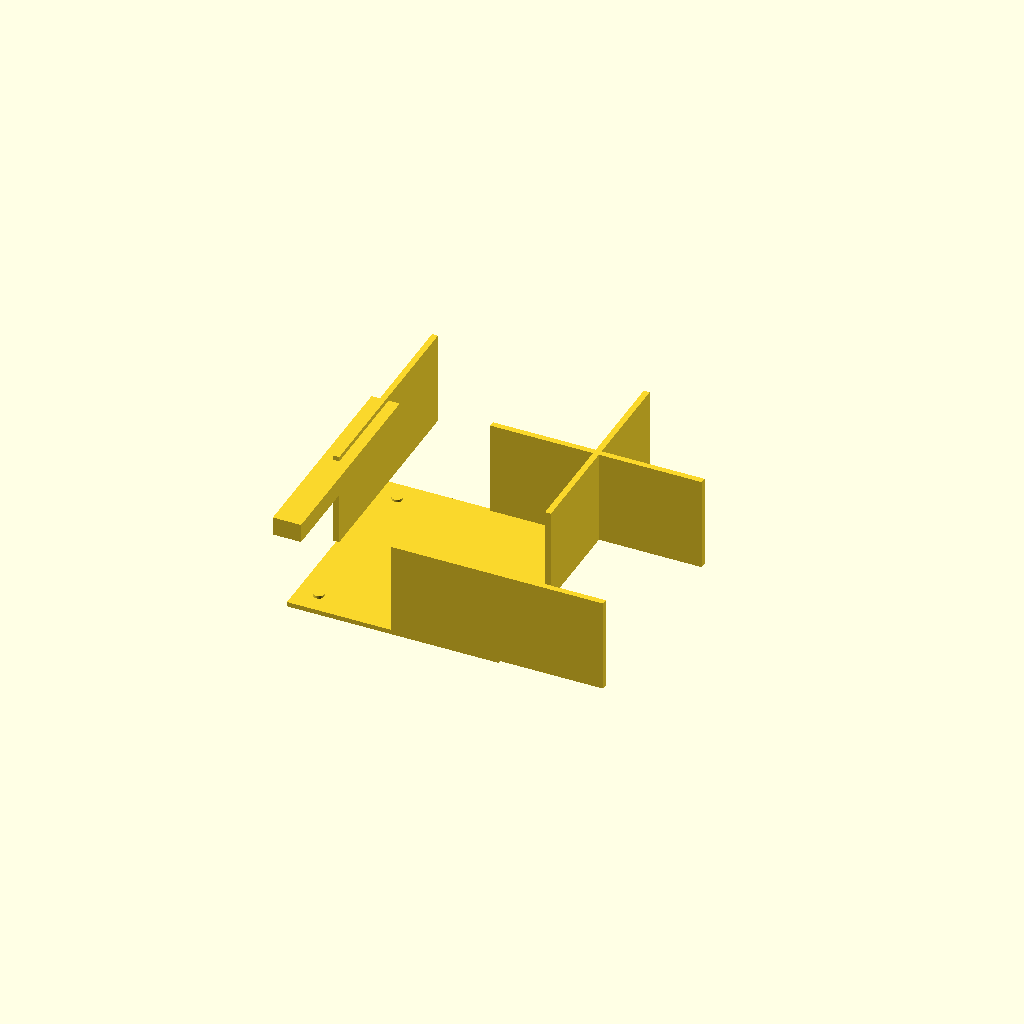
Cell 1: rendered with the file's own defaults.
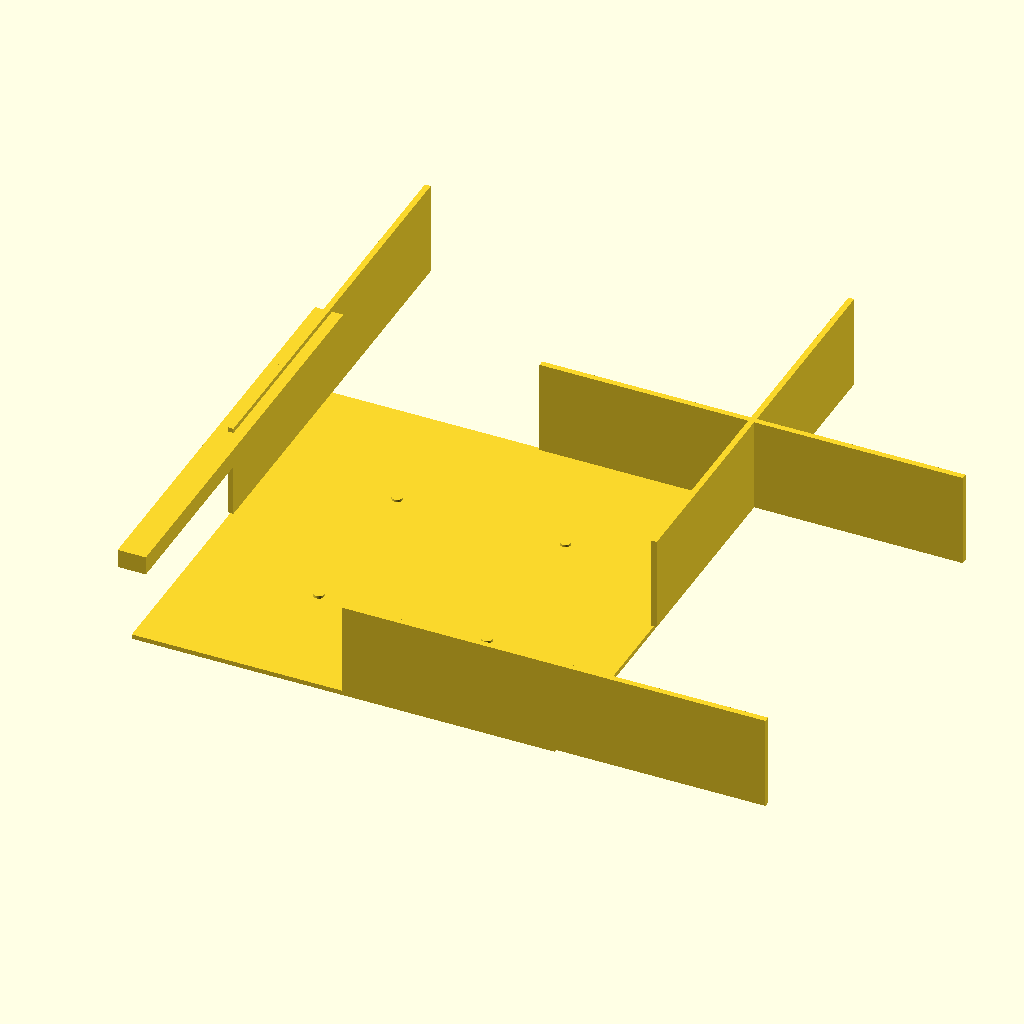
Cell 2: the same model with outer_size = 180.
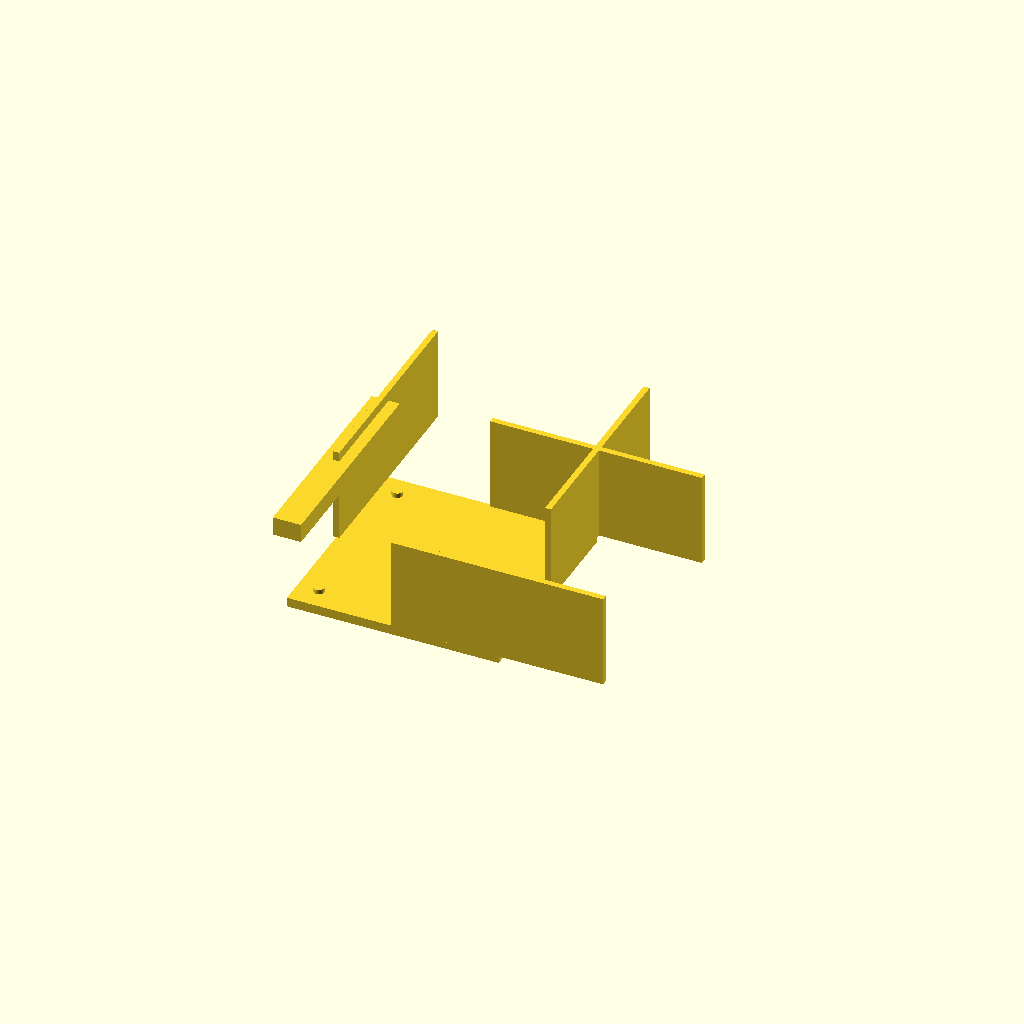
Cell 3: the same model with plate_thickness = 4.
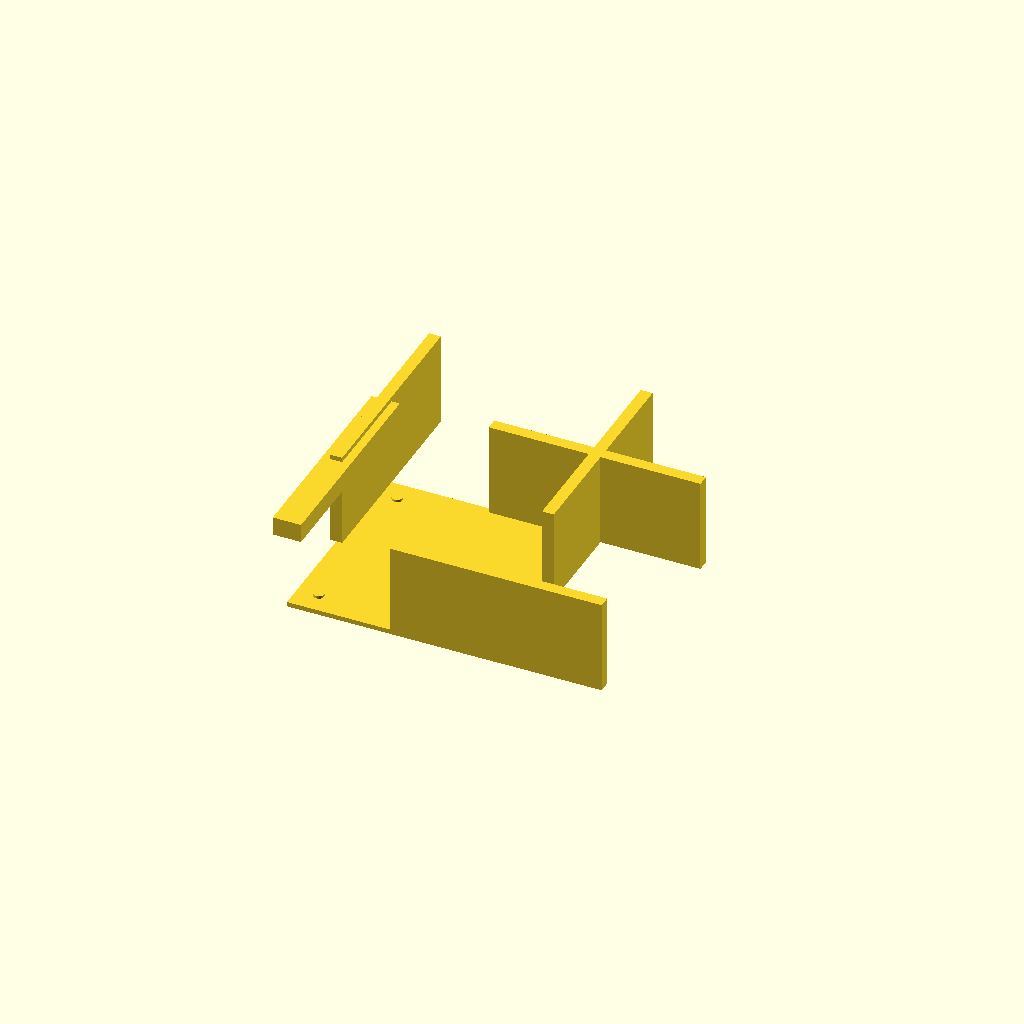
Cell 4: the same model with wall_thickness = 5.
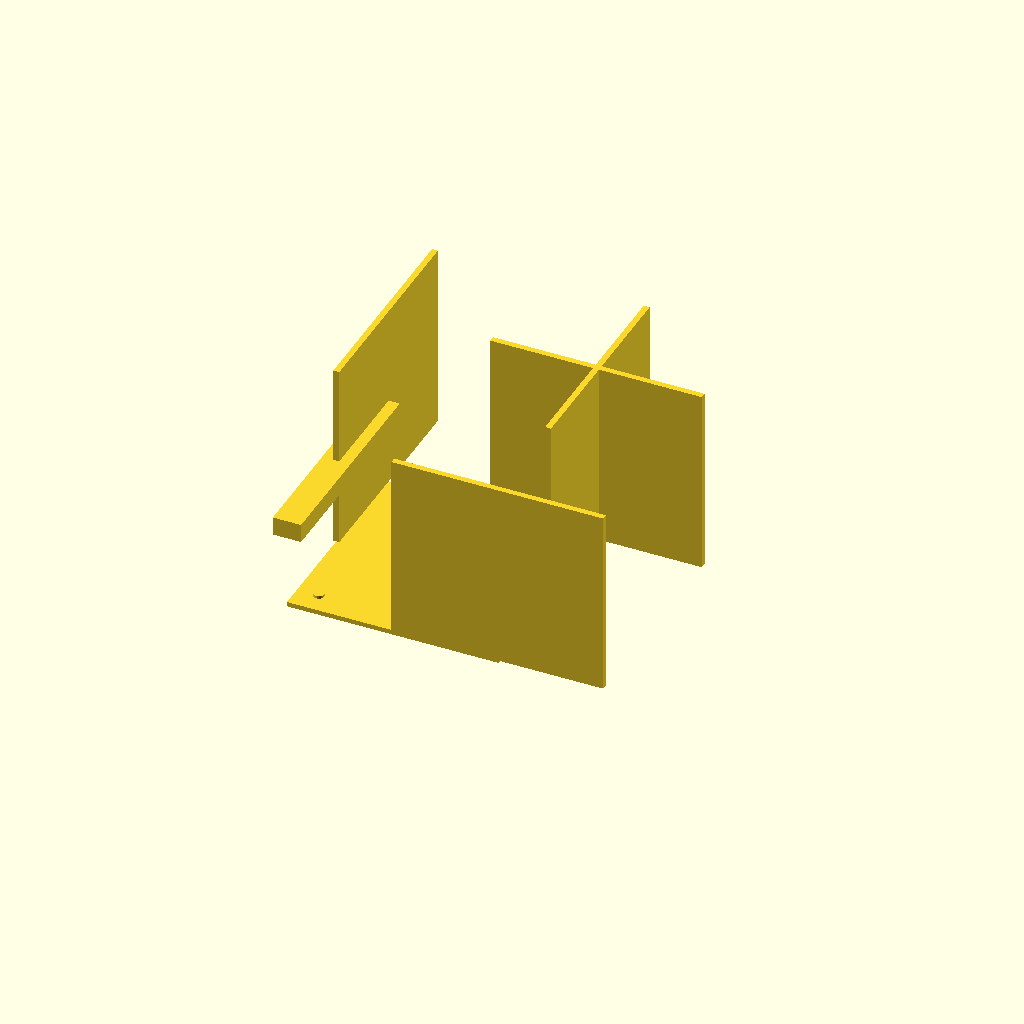
Cell 5: wall_height = 80 (everything else at default).
All cells are drawn from one camera (rotation 55°, 0°, 25°, orthographic, colour scheme Cornfield), so only the parameter changes between them.
Source of the model, bench/results/think-tiiny/code/tiiny_zai-org_GLM-4.7-Flash/stirrer_fan_housing_s0_a0.scad:
$fn = 64;

// Dimensions (mm)
outer_size = 90;           // Outer X and Y size of the housing
plate_thickness = 2;       // Thickness of the top plate (stirring surface)
wall_thickness = 2.5;      // Thickness of the walls
wall_height = 40;          // Height of the walls
hole_diameter = 4.5;       // Diameter of mounting holes for M4 screws
hole_pattern_size = 71.5;  // Distance between hole centers (square pattern)
notch_width = 12;          // Width of the cable notch
notch_depth = 8;           // Depth of the cable notch
notch_z_start = 32;        // Z start of the notch (from bottom of wall)
notch_z_end = 40;          // Z end of the notch

// Main Housing Assembly
union() {
    // 1. Top Plate
    // Centered at z=0, thickness 2mm
    translate([0, 0, plate_thickness/2])
    cube([outer_size, outer_size, plate_thickness], center=true);

    // 2. Walls
    // Front Wall
    translate([-outer_size/2 - wall_thickness/2, 0, plate_thickness])
    cube([wall_thickness, outer_size, wall_height]);
    // Back Wall
    translate([outer_size/2 - wall_thickness/2, 0, plate_thickness])
    cube([wall_thickness, outer_size, wall_height]);
    // Left Wall
    translate([0, -outer_size/2 - wall_thickness/2, plate_thickness])
    cube([outer_size, wall_thickness, wall_height]);
    // Right Wall
    translate([0, outer_size/2 - wall_thickness/2, plate_thickness])
    cube([outer_size, wall_thickness, wall_height]);

    // 3. Fan Mounting Holes
    // Loop through the 4 corners of the 71.5mm square pattern
    for (x = [-hole_pattern_size/2, hole_pattern_size/2])
        for (y = [-hole_pattern_size/2, hole_pattern_size/2])
            translate([x, y, plate_thickness])
            cylinder(h=plate_thickness + 0.1, r=hole_diameter/2, center=true);
}

// 4. Cable Notch (Cutout)
// Cut from the Front Wall (negative X side)
// Centered on the wall (x = -outer_size/2)
translate([-outer_size/2, 0, (notch_z_start + notch_z_end)/2])
cube([notch_width, outer_size, notch_depth], center=true);
Parameter table extracted from the source (name, type, default, range or options):
outer_size: number, default 90
plate_thickness: number, default 2
wall_thickness: number, default 2.5
wall_height: number, default 40
hole_diameter: number, default 4.5
hole_pattern_size: number, default 71.5
notch_width: number, default 12
notch_depth: number, default 8
notch_z_start: number, default 32
notch_z_end: number, default 40
